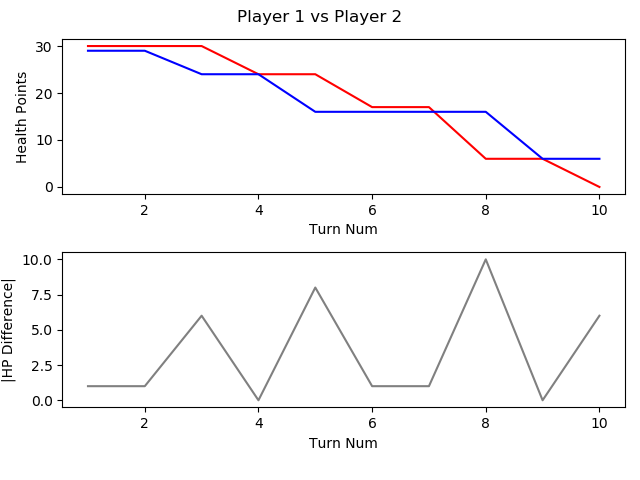

The data file committed next to this chart (first rows):
, TURN_NO, P1_HEALTH, P2_HEALTH, CURRENT_PLAYER, AMOUNTHEALEDTHISTURN, NUMATTACKSTHISTURN, NUMCARDSDRAWNTHISTURN, NUMCARDSPLAYEDTHISTURN, NUMCARDSTODRAW, NUMELEMENTALSPLAYEDLASTTURN, NUMELEMENTALSPLAYEDTHISTURN, NUMFRIENDLYMINIONSTHATATTACKEDTHISTURN, NUMFRIENDLYMINIONSTHATDIEDTHISTURN, NUMMINIONSPLAYEDTHISTURN, NUMMINIONSPLAYERKILLEDTHISTURN, NUMOPTIONSPLAYEDTHISTURN, NUMSECRETSPLAYEDTHISGAME, NUMSPELLSPLAYEDTHISGAME, NUMTIMESHEROPOWERUSEDTHISGAME, REMAININGMANA, TOTALMANASPENTTHISGAME, USEDMANATHISTURN
1, 1, 30, 29, P1 FitzVonGerald, 0, 0, 1, 1, 0, 0, 0, 0, 0, 1, 0, 2, 0, 0, 0, 0, 1, 1
2, 2, 30, 29, P2 RehHausZuckFuchs, 0, 0, 1, 1, 0, 0, 0, 0, 0, 1, 0, 1, 0, 0, 0, 0, 1, 1
3, 3, 30, 24, P1 FitzVonGerald, 0, 0, 1, 2, 0, 0, 0, 3, 0, 2, 0, 7, 0, 0, 0, 0, 3, 2
4, 4, 24, 24, P2 RehHausZuckFuchs, 0, 0, 1, 2, 0, 0, 0, 2, 0, 0, 0, 5, 0, 1, 0, 0, 4, 2
5, 5, 24, 16, P1 FitzVonGerald, 0, 0, 1, 1, 0, 0, 0, 4, 0, 0, 0, 6, 0, 0, 0, 0, 6, 3
6, 6, 17, 16, P2 RehHausZuckFuchs, 0, 0, 1, 3, 0, 0, 0, 2, 0, 2, 0, 6, 0, 2, 0, 2, 5, 1
7, 7, 17, 16, P1 FitzVonGerald, 0, 0, 1, 2, 0, 0, 0, 4, 4, 2, 5, 6, 0, 0, 0, 2, 8, 2
8, 8, 6, 16, P2 RehHausZuckFuchs, 0, 0, 1, 1, 0, 0, 0, 4, 1, 1, 2, 6, 0, 2, 0, 0, 9, 4
9, 9, 6, 6, P1 FitzVonGerald, 0, 0, 1, 2, 0, 0, 0, 1, 0, 1, 0, 4, 0, 1, 0, 0, 13, 5
10, 10, 0, 6, P2 RehHausZuckFuchs, 0, 0, 1, 0, 0, 0, 0, 2, 0, 0, 0, 2, 0, 2, 0, 5, 9, 0
